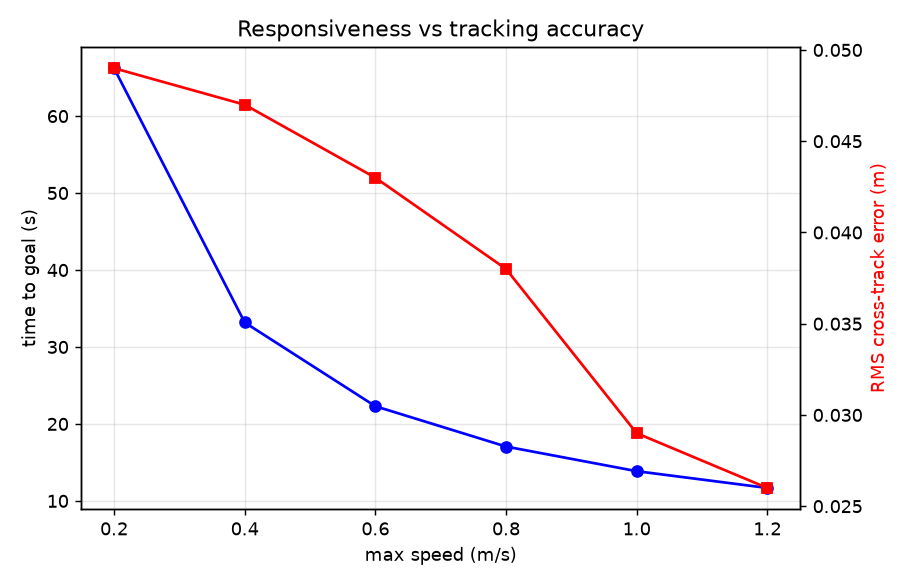

The data file committed next to this chart (first rows):
vmax, time_s, rms_cte, max_cte, min_clr, collisions
0.2, 66.22, 0.049, 0.173, 0.159, 0
0.4, 33.18, 0.047, 0.162, 0.166, 0
0.6, 22.3, 0.043, 0.138, 0.186, 0
0.8, 17.06, 0.038, 0.102, 0.224, 0
1.0, 13.86, 0.029, 0.074, 0.261, 0
1.2, 11.68, 0.026, 0.065, 0.296, 0
